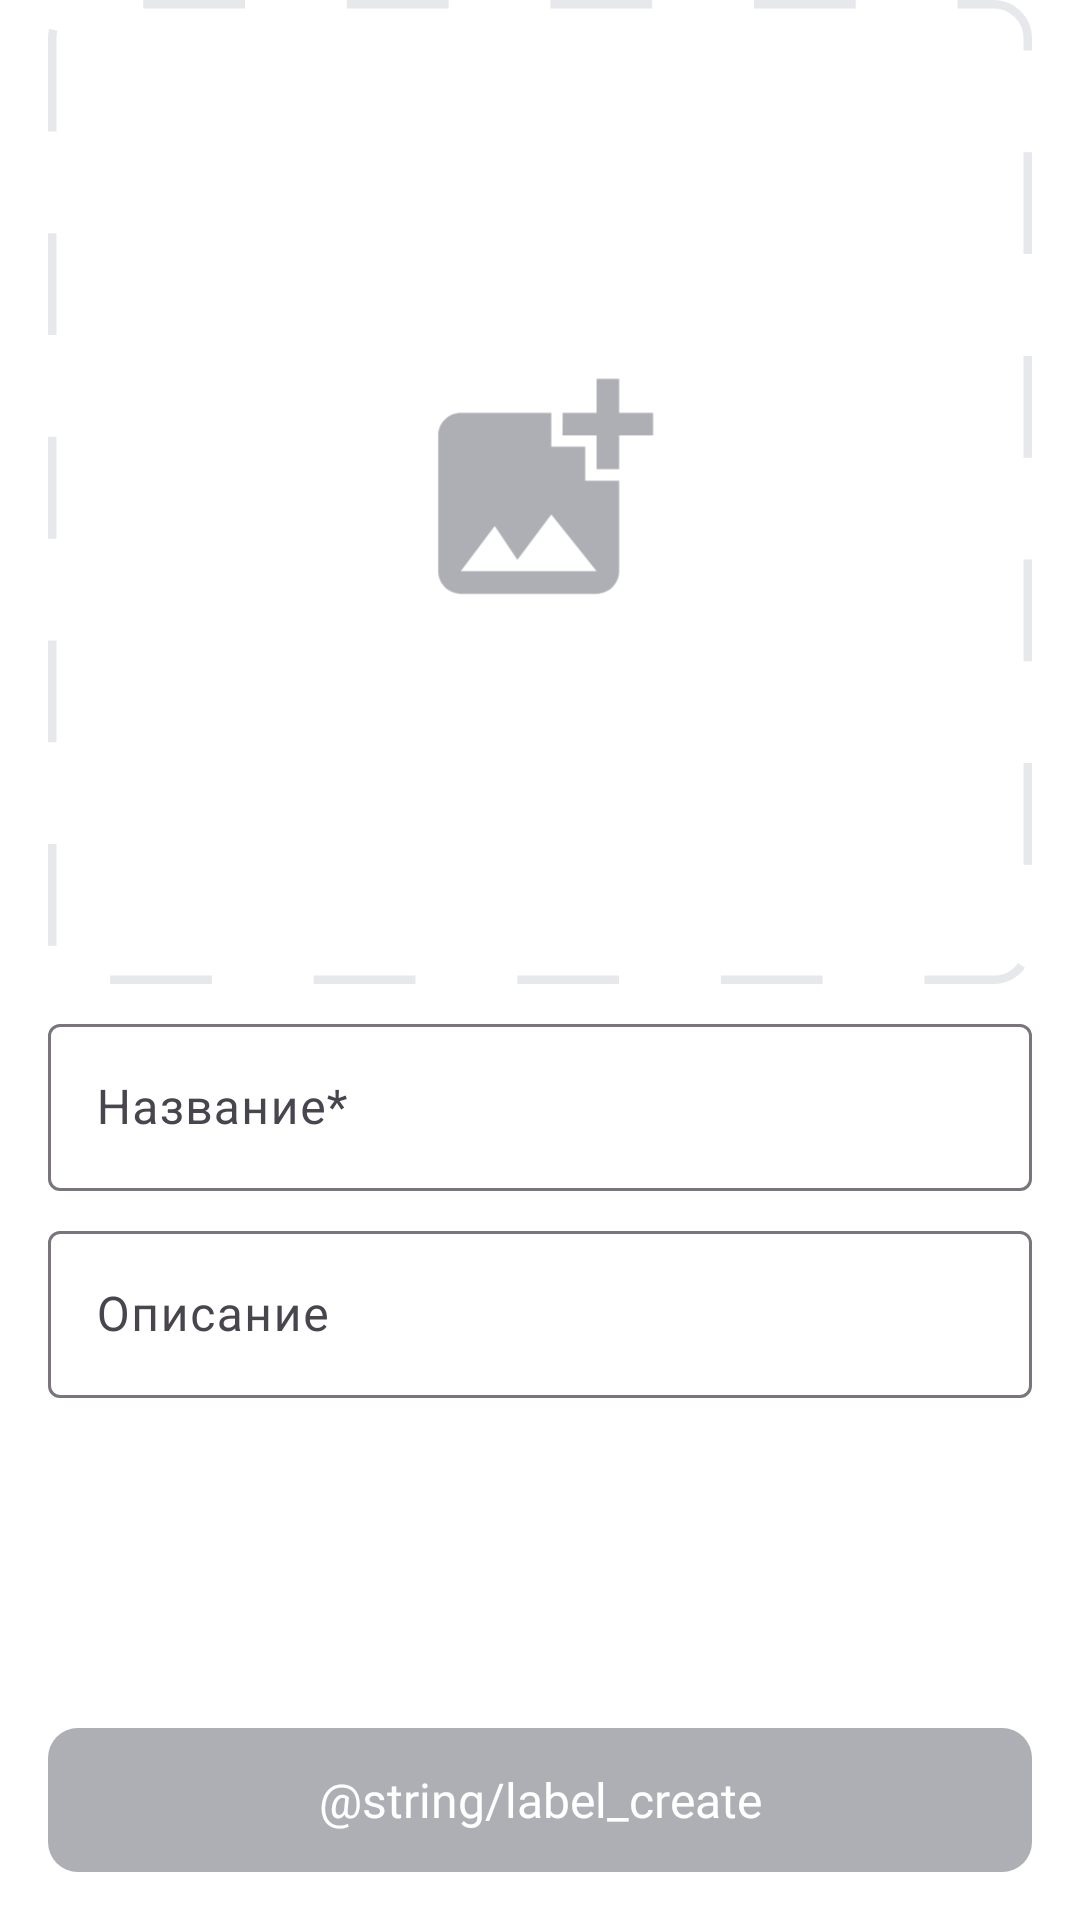

Reconstruct the res/layout file that produces this screen, plus the resources it refers to.
<!-- AndroidManifest.xml: application theme Theme.MyApp -->
<!-- res/layout/fragment_playlist_add.xml -->
<?xml version="1.0" encoding="utf-8"?>
<LinearLayout xmlns:android="http://schemas.android.com/apk/res/android"
    xmlns:app="http://schemas.android.com/apk/res-auto"
    xmlns:tools="http://schemas.android.com/tools"
    style="@style/main"
    android:layout_width="match_parent"
    android:layout_height="match_parent"
    android:orientation="vertical"
    tools:context=".ui.playlists.playlist_add.PlaylistAddFragment">

    <LinearLayout
        style="@style/screen"
        android:layout_height="match_parent">

        <androidx.constraintlayout.widget.ConstraintLayout
            style="@style/create_form"
            android:layout_width="match_parent"
            android:layout_height="match_parent">

            <ImageView
                android:id="@+id/ivPlaylistCover"
                android:layout_width="0dp"
                android:layout_height="0dp"
                android:contentDescription="@string/lorem_ipsum"
                android:src="@drawable/cover_playlist_placeholder"
                app:layout_constraintDimensionRatio="h,1:1"
                app:layout_constraintEnd_toEndOf="parent"
                app:layout_constraintStart_toStartOf="parent"
                app:layout_constraintTop_toTopOf="parent"
                app:layout_constraintVertical_bias="0.0" />

            <com.google.android.material.textfield.TextInputLayout
                android:id="@+id/tilNewPlaylistName"
                style="@style/create_input"
                android:layout_width="match_parent"
                android:layout_height="wrap_content"
                android:focusedByDefault="true"
                android:hint="@string/label_name_required"
                app:layout_constraintEnd_toEndOf="parent"
                app:layout_constraintStart_toStartOf="parent"
                app:layout_constraintTop_toBottomOf="@id/ivPlaylistCover">

                <com.google.android.material.textfield.TextInputEditText
                    android:id="@+id/newPlaylistName"
                    android:layout_width="match_parent"
                    android:layout_height="match_parent"
                    tools:text="Playlist 1" />
            </com.google.android.material.textfield.TextInputLayout>

            <com.google.android.material.textfield.TextInputLayout
                android:id="@+id/tilNewPlaylistDescription"
                style="@style/create_input"
                android:layout_width="match_parent"
                android:layout_height="wrap_content"
                android:hint="@string/label_description"
                app:layout_constraintBottom_toTopOf="@id/bt_playlist_submit"
                app:layout_constraintEnd_toEndOf="parent"
                app:layout_constraintStart_toStartOf="parent"
                app:layout_constraintTop_toBottomOf="@id/tilNewPlaylistName"
                app:layout_constraintVertical_chainStyle="spread_inside">

                <com.google.android.material.textfield.TextInputEditText
                    android:id="@+id/newPlaylistDescription"
                    android:layout_width="match_parent"
                    android:layout_height="match_parent"
                    tools:text="Description" />
            </com.google.android.material.textfield.TextInputLayout>


            <androidx.appcompat.widget.AppCompatButton
                android:id="@+id/bt_playlist_submit"
                style="@style/create_btn"
                android:layout_width="0dp"
                android:layout_height="wrap_content"
                android:background="@drawable/btn_create"
                android:enabled="false"
                android:text="@string/label_create"
                app:layout_constraintBottom_toBottomOf="parent"
                app:layout_constraintEnd_toEndOf="parent"
                app:layout_constraintStart_toStartOf="parent"
                app:layout_constraintTop_toBottomOf="@id/tilNewPlaylistDescription" />

        </androidx.constraintlayout.widget.ConstraintLayout>


    </LinearLayout>


</LinearLayout>
<!-- resources referenced by this layout -->
<resources>
  <!-- drawable btn_create (drawable) -->
  <?xml version="1.0" encoding="utf-8"?>
  <selector xmlns:android="http://schemas.android.com/apk/res/android">
  
      <item android:state_enabled="true">
          <shape android:shape="rectangle">
              <solid android:color="?attr/colorPrimary" />
              <corners android:radius="10dp" />
          </shape>
      </item>
  
      <item android:state_enabled="false">
          <shape android:shape="rectangle">
              <solid android:color="@color/yp_gray" />
              <corners android:radius="10dp" />
          </shape>
      </item>
  
  </selector>
  <string name="label_description">Описание</string>
  <string name="label_name_required">Название*</string>
  <string name="lorem_ipsum">пока тут пусто</string>
  <style name="create_btn">
          <item name="android:fontFamily">@font/ys_display_medium</item>
          <item name="android:textColor">@color/yp_white</item>
          <item name="android:textSize">@dimen/text</item>
          <item name="textAllCaps">false</item>
      </style>
  <style name="create_form">
          <item name="android:paddingBottom">@dimen/main_padding</item>
      </style>
  <style name="create_input">
          <item name="android:fontFamily">@font/ys_display_regular</item>
          <item name="android:textColor">@color/main_text_color</item>
          <item name="android:textSize">@dimen/text</item>
          <item name="android:layout_marginTop">@dimen/btn_margin</item>
      </style>
  <style name="main">
          <item name="android:background">@color/yp_white</item>
      </style>
  <style name="screen">
          <item name="android:layout_width">match_parent</item>
          <item name="android:layout_height">wrap_content</item>
          <item name="android:orientation">vertical</item>
          <item name="android:paddingHorizontal">@dimen/main_padding</item>
          <item name="background">@color/main_background_color</item>
      </style>
  <style name="Theme.MyApp" parent="Theme.Material3.DayNight.NoActionBar">
          
          <item name="colorPrimary">@color/blue</item>
          <item name="colorPrimaryVariant">@color/blue</item>
          <item name="colorOnPrimary">@color/yp_white</item>
          
          <item name="colorSecondary">@color/teal_200</item>
          <item name="colorSecondaryVariant">@color/teal_200</item>
          <item name="colorOnSecondary">@color/yp_black</item>
          
          <item name="android:statusBarColor">?attr/colorPrimaryVariant</item>
          
          
      </style>
  <color name="yp_gray">#AEAFB4</color>
  <color name="light_gray">#E6E8EB</color>
  <!-- drawable baseline_add_photo_alternate_24 (drawable) -->
  <vector android:height="32dp" android:tint="@color/yp_gray"
      android:viewportHeight="24" android:viewportWidth="24"
      android:width="32dp" xmlns:android="http://schemas.android.com/apk/res/android">
      <path android:fillColor="@android:color/white" android:pathData="M19,7v2.99s-1.99,0.01 -2,0L17,7h-3s0.01,-1.99 0,-2h3L17,2h2v3h3v2h-3zM16,11L16,8h-3L13,5L5,5c-1.1,0 -2,0.9 -2,2v12c0,1.1 0.9,2 2,2h12c1.1,0 2,-0.9 2,-2v-8h-3zM5,19l3,-4 2,3 3,-4 4,5L5,19z"/>
  </vector>
  <color name="yp_white">#FFFFFF</color>
  <dimen name="text">16sp</dimen>
  <dimen name="main_padding">16dp</dimen>
  <color name="main_text_color">@color/yp_black</color>
  <dimen name="btn_margin">8dp</dimen>
  <color name="blue">#3772E7</color>
  <color name="teal_200">#FF03DAC5</color>
  <color name="yp_black">#1A1B22</color>
</resources>
